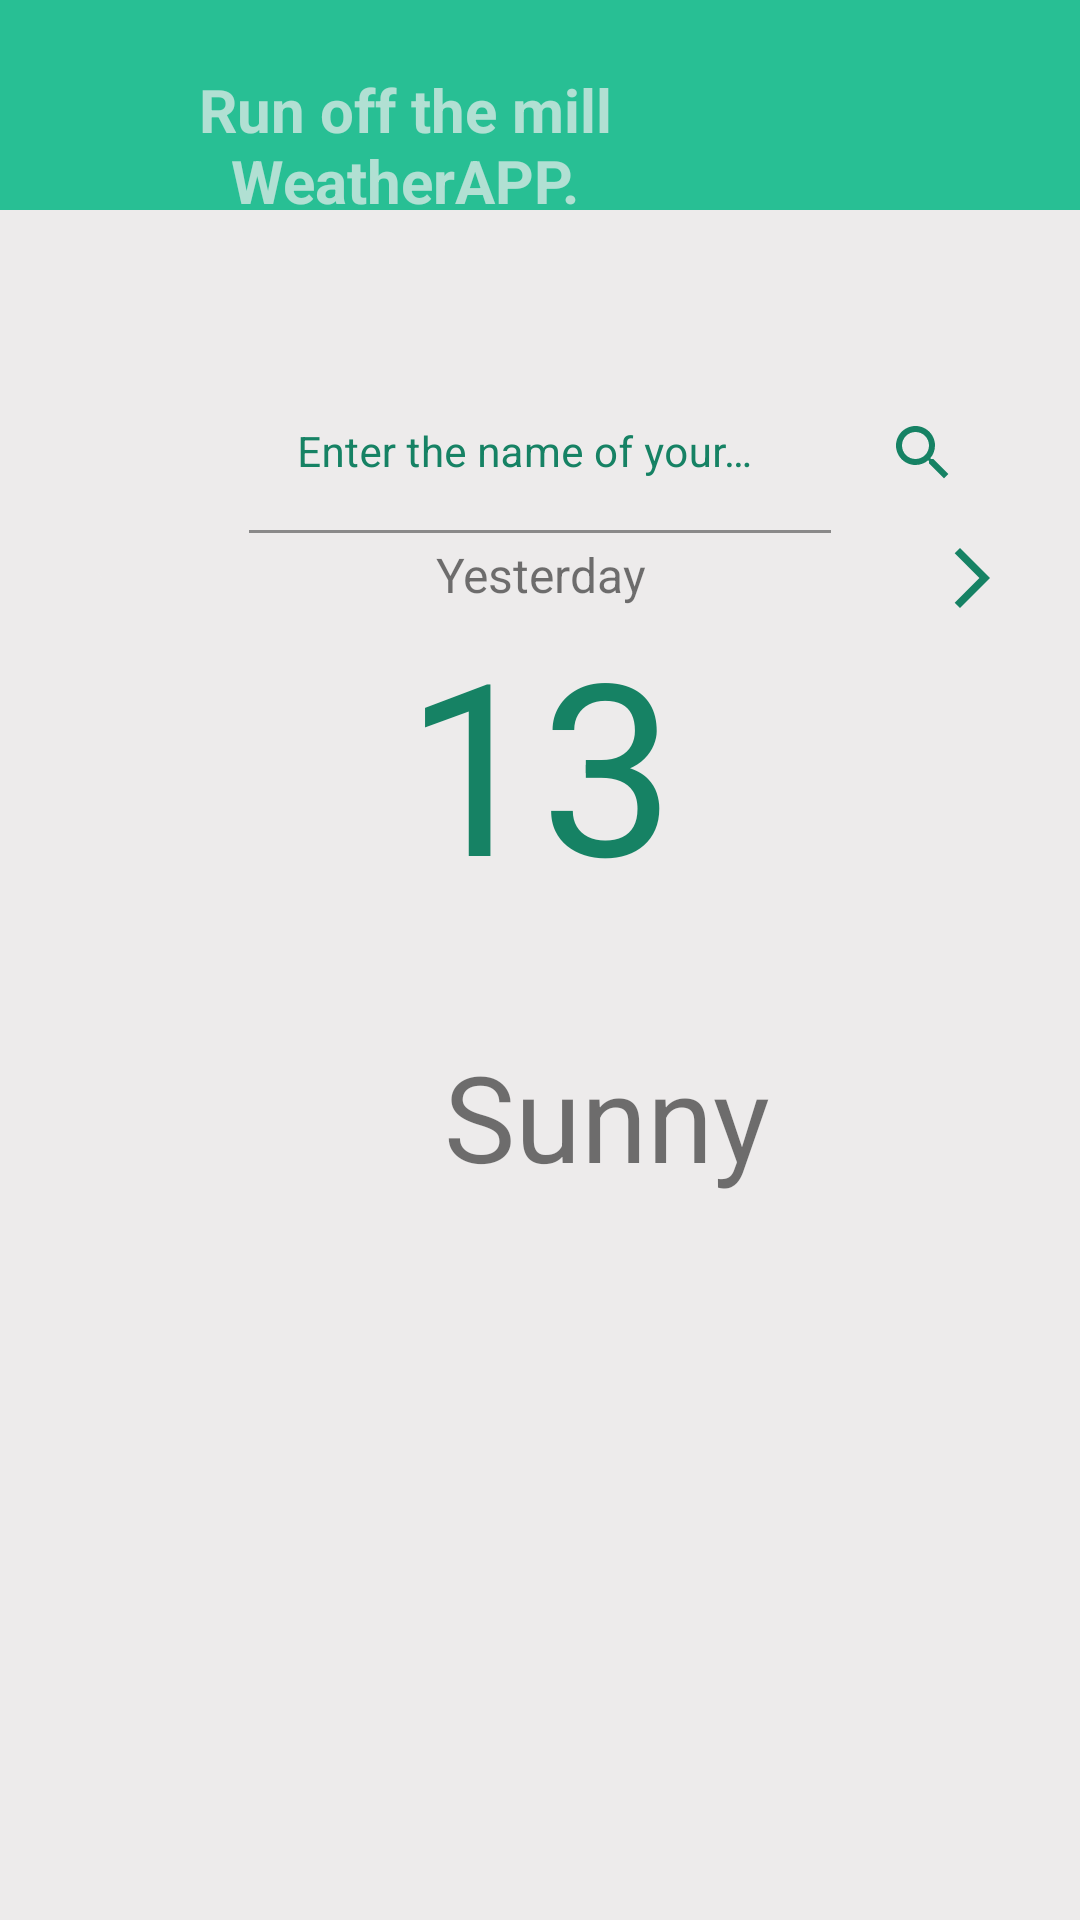

The Android layout XML behind this screen, and the referenced resources:
<!-- AndroidManifest.xml: application theme Theme.WeAPP -->
<!-- res/layout/activity_yesterday.xml -->
<?xml version="1.0" encoding="utf-8"?>
<RelativeLayout xmlns:android="http://schemas.android.com/apk/res/android"
    xmlns:app="http://schemas.android.com/apk/res-auto"
    xmlns:tools="http://schemas.android.com/tools"
    android:layout_width="match_parent"
    android:layout_height="match_parent"
    tools:context=".yesterday_activity">

    <ImageView
        android:layout_width="match_parent"
        android:layout_height="match_parent"
        android:scaleType="centerCrop"
        android:src="@color/Greyish"
        android:id="@+id/backGroundColorID"
        />
    <ImageView
        android:layout_width="match_parent"
        android:layout_height="70dp"
        android:src="@color/Lagoon"
        android:id="@+id/headerBackGroundColorID"
        />

    <TextView
        android:layout_width="match_parent"
        android:layout_height="wrap_content"
        android:text="Run off the mill WeatherAPP."
        android:textAlignment="center"
        android:layout_marginRight="90dp"
        android:layout_marginTop="5dp"
        android:padding="18dp"
        android:gravity="center"
        android:textSize="20dp"
        android:textStyle="bold"
        android:textColor="@color/LightLagoon"
        android:id="@+id/appNameID"
        />
    <LinearLayout
        android:layout_width="match_parent"
        android:layout_height="wrap_content"
        android:orientation="horizontal"
        android:weightSum="5"
        android:paddingLeft="80dp"
        android:layout_marginTop="30dp"
        android:layout_below="@id/appNameID"
        android:id="@+id/linearLayoutID"
        >
        <com.google.android.material.textfield.TextInputLayout
            android:layout_width="0dp"
            android:layout_height="wrap_content"
            android:hint="Enter the name of your city"
            android:layout_weight="4"
            android:padding="3dp"
            android:background="@android:color/transparent"
            app:hintTextColor="@color/DarkLagoon"
            android:textColorHint="@color/DarkLagoon"
            android:id="@+id/textInputLayoutID"
            >
            <com.google.android.material.textfield.TextInputEditText
                android:layout_width="match_parent"
                android:layout_height="match_parent"
                android:inputType="text"
                android:singleLine="true"
                android:textColor="@color/LightLagoon"
                android:textSize="14dp"
                android:background="@android:color/transparent"
                android:id="@+id/textInputEditTextID"
                >

            </com.google.android.material.textfield.TextInputEditText>
        </com.google.android.material.textfield.TextInputLayout>

        <ImageView
            android:layout_width="0dp"
            android:layout_height="wrap_content"
            android:layout_gravity="center"
            android:layout_margin="15dp"
            android:layout_weight="0.5"
            android:background="@android:color/transparent"
            android:src="@drawable/ic_search_icon"
            android:id="@+id/searchButtonID"
            ></ImageView>
    </LinearLayout>
    <LinearLayout
        android:layout_width="match_parent"
        android:layout_height="wrap_content"
        android:orientation="horizontal"
        android:layout_below="@id/linearLayoutID"
        android:weightSum="10"
        >
        <ImageView
            android:id="@+id/backArrowID"
            android:layout_width="match_parent"
            android:layout_height="wrap_content"
            android:layout_weight="4"
            android:background="@android:color/transparent"
            android:src="@drawable/ic_baseline_bathtub_24" />
    <TextView
        android:layout_width="match_parent"
        android:layout_height="wrap_content"
        android:layout_weight="2"
        android:layout_toRightOf="@id/backArrowID"
        android:gravity="center_horizontal"
        android:text="Yesterday"
        android:textSize="16dp"
        android:id="@+id/todayTextViewID"/>
    <ImageView
        android:layout_width="match_parent"
        android:layout_height="wrap_content"
        android:layout_weight="4"
        android:layout_below="@+id/linearLayoutID"
        android:layout_toRightOf="@id/todayTextViewID"
        android:background="@android:color/transparent"
        android:src="@drawable/ic_baseline_arrow_forward_ios_24"
        android:id="@+id/forwardArrowID"
        />
    </LinearLayout>
    <TextView
        android:layout_width="match_parent"
        android:layout_height="wrap_content"
        android:layout_below="@id/linearLayoutID"
        android:gravity="center_horizontal"
        android:layout_margin="15dp"
        android:padding="5dp"
        android:text="13"
        android:textColor="@color/DarkLagoon"
        android:textSize="80dp"
        android:id="@+id/degreeStatusID"
        />
    <ImageView
        android:layout_width="110dp"
        android:layout_height="wrap_content"
        android:layout_below="@id/degreeStatusID"
        android:paddingLeft="30dp"
        android:layout_margin="10dp"
        android:src="@mipmap/ic_launcher_round"
        android:id="@+id/conditionsStatusImageID"
        />
    <TextView
        android:layout_width="match_parent"
        android:layout_height="wrap_content"
        android:layout_margin="18dp"
        android:layout_below="@id/degreeStatusID"
        android:layout_toRightOf="@id/conditionsStatusImageID"
        android:text="Sunny"
        android:textSize="40dp"
        android:id="@+id/conditionsStatusTextID"
        />
</RelativeLayout>
<!-- resources referenced by this layout -->
<resources>
  <color name="DarkLagoon">#168264</color>
  <color name="Greyish">#edebeb</color>
  <color name="Lagoon">#28bf94</color>
  <color name="LightLagoon">#b1e0d3</color>
  <!-- drawable ic_baseline_arrow_forward_ios_24 (drawable) -->
  <vector android:autoMirrored="true" android:height="24dp"
      android:tint="#168264" android:viewportHeight="24"
      android:viewportWidth="24" android:width="24dp" xmlns:android="http://schemas.android.com/apk/res/android">
      <path android:fillColor="@android:color/white" android:pathData="M6.23,20.23l1.77,1.77l10,-10l-10,-10l-1.77,1.77l8.23,8.23z"/>
  </vector>
  <!-- drawable ic_baseline_bathtub_24 (drawable) -->
  <vector android:height="24dp" android:tint="#EDEBEB"
      android:viewportHeight="24" android:viewportWidth="24"
      android:width="24dp" xmlns:android="http://schemas.android.com/apk/res/android">
      <path android:fillColor="@android:color/white" android:pathData="M7,7m-2,0a2,2 0,1 1,4 0a2,2 0,1 1,-4 0"/>
      <path android:fillColor="@android:color/white" android:pathData="M20,13V4.83C20,3.27 18.73,2 17.17,2c-0.75,0 -1.47,0.3 -2,0.83l-1.25,1.25C13.76,4.03 13.59,4 13.41,4c-0.4,0 -0.77,0.12 -1.08,0.32l2.76,2.76c0.2,-0.31 0.32,-0.68 0.32,-1.08c0,-0.18 -0.03,-0.34 -0.07,-0.51l1.25,-1.25C16.74,4.09 16.95,4 17.17,4C17.63,4 18,4.37 18,4.83V13h-6.85c-0.3,-0.21 -0.57,-0.45 -0.82,-0.72l-1.4,-1.55c-0.19,-0.21 -0.43,-0.38 -0.69,-0.5C7.93,10.08 7.59,10 7.24,10C6,10.01 5,11.01 5,12.25V13H2v6c0,1.1 0.9,2 2,2c0,0.55 0.45,1 1,1h14c0.55,0 1,-0.45 1,-1c1.1,0 2,-0.9 2,-2v-6H20z"/>
  </vector>
  <!-- drawable ic_search_icon (drawable) -->
  <vector android:height="24dp" android:tint="#168264"
      android:viewportHeight="24" android:viewportWidth="24"
      android:width="24dp" xmlns:android="http://schemas.android.com/apk/res/android">
      <path android:fillColor="@android:color/white" android:pathData="M15.5,14h-0.79l-0.28,-0.27C15.41,12.59 16,11.11 16,9.5 16,5.91 13.09,3 9.5,3S3,5.91 3,9.5 5.91,16 9.5,16c1.61,0 3.09,-0.59 4.23,-1.57l0.27,0.28v0.79l5,4.99L20.49,19l-4.99,-5zM9.5,14C7.01,14 5,11.99 5,9.5S7.01,5 9.5,5 14,7.01 14,9.5 11.99,14 9.5,14z"/>
  </vector>
  <style name="Theme.WeAPP" parent="Theme.MaterialComponents.DayNight.NoActionBar">
          
          <item name="colorPrimary">@color/Lagoon</item>
          <item name="colorPrimaryVariant">@color/Lagoon</item>
          <item name="colorOnPrimary">@color/white</item>
          
          <item name="colorSecondary">@color/teal_200</item>
          <item name="colorSecondaryVariant">@color/teal_700</item>
          <item name="colorOnSecondary">@color/black</item>
          
          <item name="android:statusBarColor">?attr/colorPrimaryVariant</item>
          
      </style>
  <color name="white">#FFFFFFFF</color>
  <color name="teal_200">#FF03DAC5</color>
  <color name="teal_700">#FF018786</color>
  <color name="black">#FF000000</color>
</resources>
